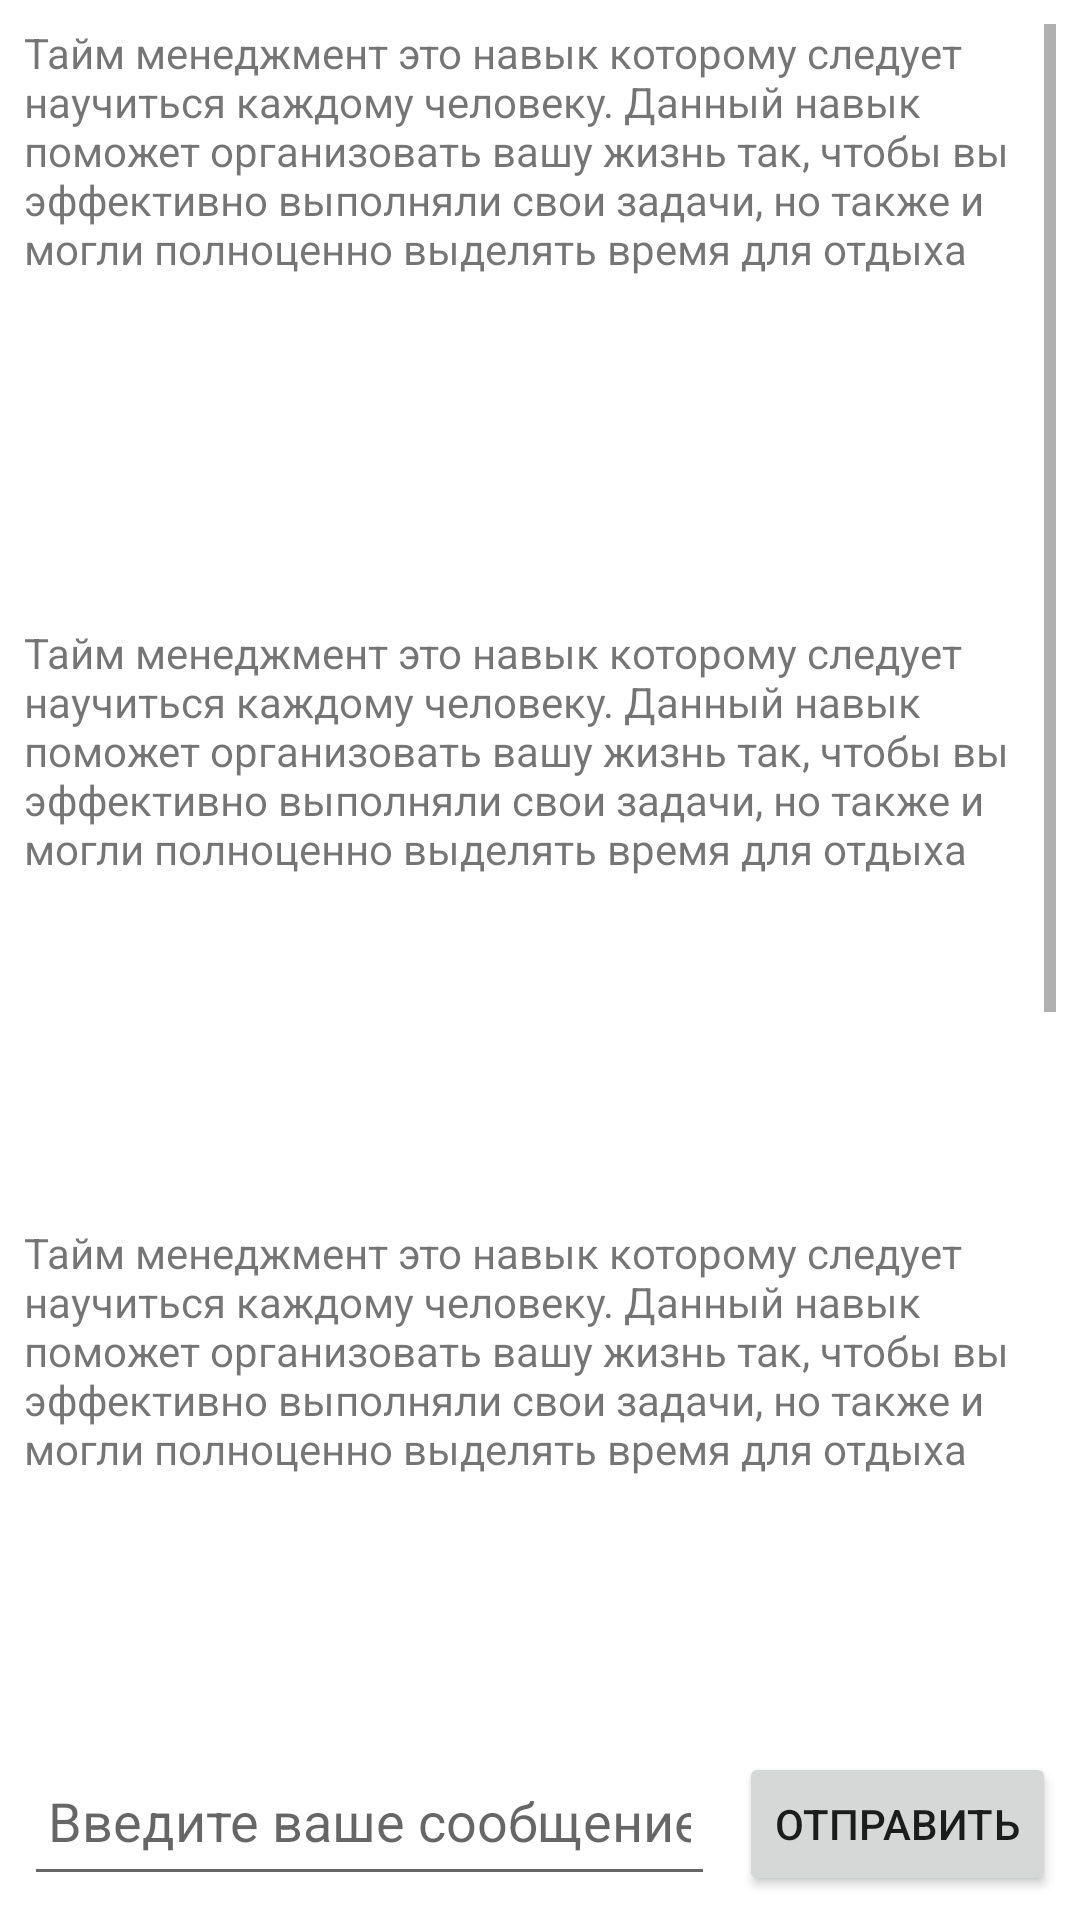

Reconstruct the res/layout file that produces this screen, plus the resources it refers to.
<!-- AndroidManifest.xml: application theme Theme.Lab3_DMA -->
<!-- res/layout/activity_3.xml -->
<?xml version="1.0" encoding="utf-8"?>
<androidx.constraintlayout.widget.ConstraintLayout xmlns:android="http://schemas.android.com/apk/res/android"
    xmlns:app="http://schemas.android.com/apk/res-auto"
    xmlns:tools="http://schemas.android.com/tools"
    android:layout_width="match_parent"
    android:layout_height="match_parent"
    tools:context=".Activity3">
    <ScrollView
        android:layout_width="match_parent"
        android:layout_height="0dp"
        android:layout_marginStart="8dp"
        android:layout_marginTop="8dp"
        android:layout_marginEnd="8dp"
        app:layout_constraintBottom_toTopOf="@+id/chat_edit_text"
        app:layout_constraintTop_toTopOf="parent">

        <LinearLayout
            android:layout_width="match_parent"
            android:layout_height="wrap_content"
            android:orientation="vertical">

            <TextView
                android:layout_width="match_parent"
                android:layout_height="200dp"
                android:text="@string/text"/>
            <TextView
                android:layout_width="match_parent"
                android:layout_height="200dp"
                android:text="@string/text"/>
            <TextView
                android:layout_width="match_parent"
                android:layout_height="200dp"
                android:text="@string/text"/>
            <TextView
                android:layout_width="match_parent"
                android:layout_height="200dp"
                android:text="@string/text"/>
            <TextView
                android:layout_width="match_parent"
                android:layout_height="200dp"
                android:text="@string/text"/>


        </LinearLayout>
    </ScrollView>

    <EditText
        android:id="@+id/chat_edit_text"
        android:layout_width="0dp"
        android:layout_height="50dp"
        android:layout_margin="8dp"
        android:hint="Введите ваше сообщение..."
        android:inputType="text"
        android:padding="8dp"
        app:layout_constraintBottom_toBottomOf="parent"
        app:layout_constraintEnd_toStartOf="@+id/chat_send_button"
        app:layout_constraintStart_toStartOf="parent"/>

    <Button
        android:id="@+id/chat_send_button"
        android:layout_width="wrap_content"
        android:layout_height="wrap_content"
        android:layout_margin="8dp"
        android:text="Отправить"
        app:layout_constraintBottom_toBottomOf="parent"
        app:layout_constraintEnd_toEndOf="parent"/>

</androidx.constraintlayout.widget.ConstraintLayout>
<!-- resources referenced by this layout -->
<resources>
  <string name="text"> Тайм менеджмент это навык которому следует научиться каждому человеку. Данный навык поможет организовать вашу жизнь так, чтобы вы эффективно выполняли свои задачи, но также и могли полноценно выделять время для отдыха</string>
  <style name="Theme.Lab3_DMA" parent="Theme.MaterialComponents.DayNight.DarkActionBar">
          
          <item name="colorPrimary">@color/purple_500</item>
          <item name="colorPrimaryVariant">@color/purple_700</item>
          <item name="colorOnPrimary">@color/white</item>
          
          <item name="colorSecondary">@color/teal_200</item>
          <item name="colorSecondaryVariant">@color/teal_700</item>
          <item name="colorOnSecondary">@color/black</item>
          
          <item name="android:statusBarColor">?attr/colorPrimaryVariant</item>
          
      </style>
  <!-- not gathered from this repository: default colours our renderer supplied (Android Studio template values) -->
  <color name="purple_500">#FF6200EE</color>
  <color name="purple_700">#FF3700B3</color>
  <color name="teal_200">#FF03DAC5</color>
  <color name="teal_700">#FF018786</color>
  <color name="black">#FF000000</color>
  <color name="white">#FFFFFFFF</color>
</resources>
